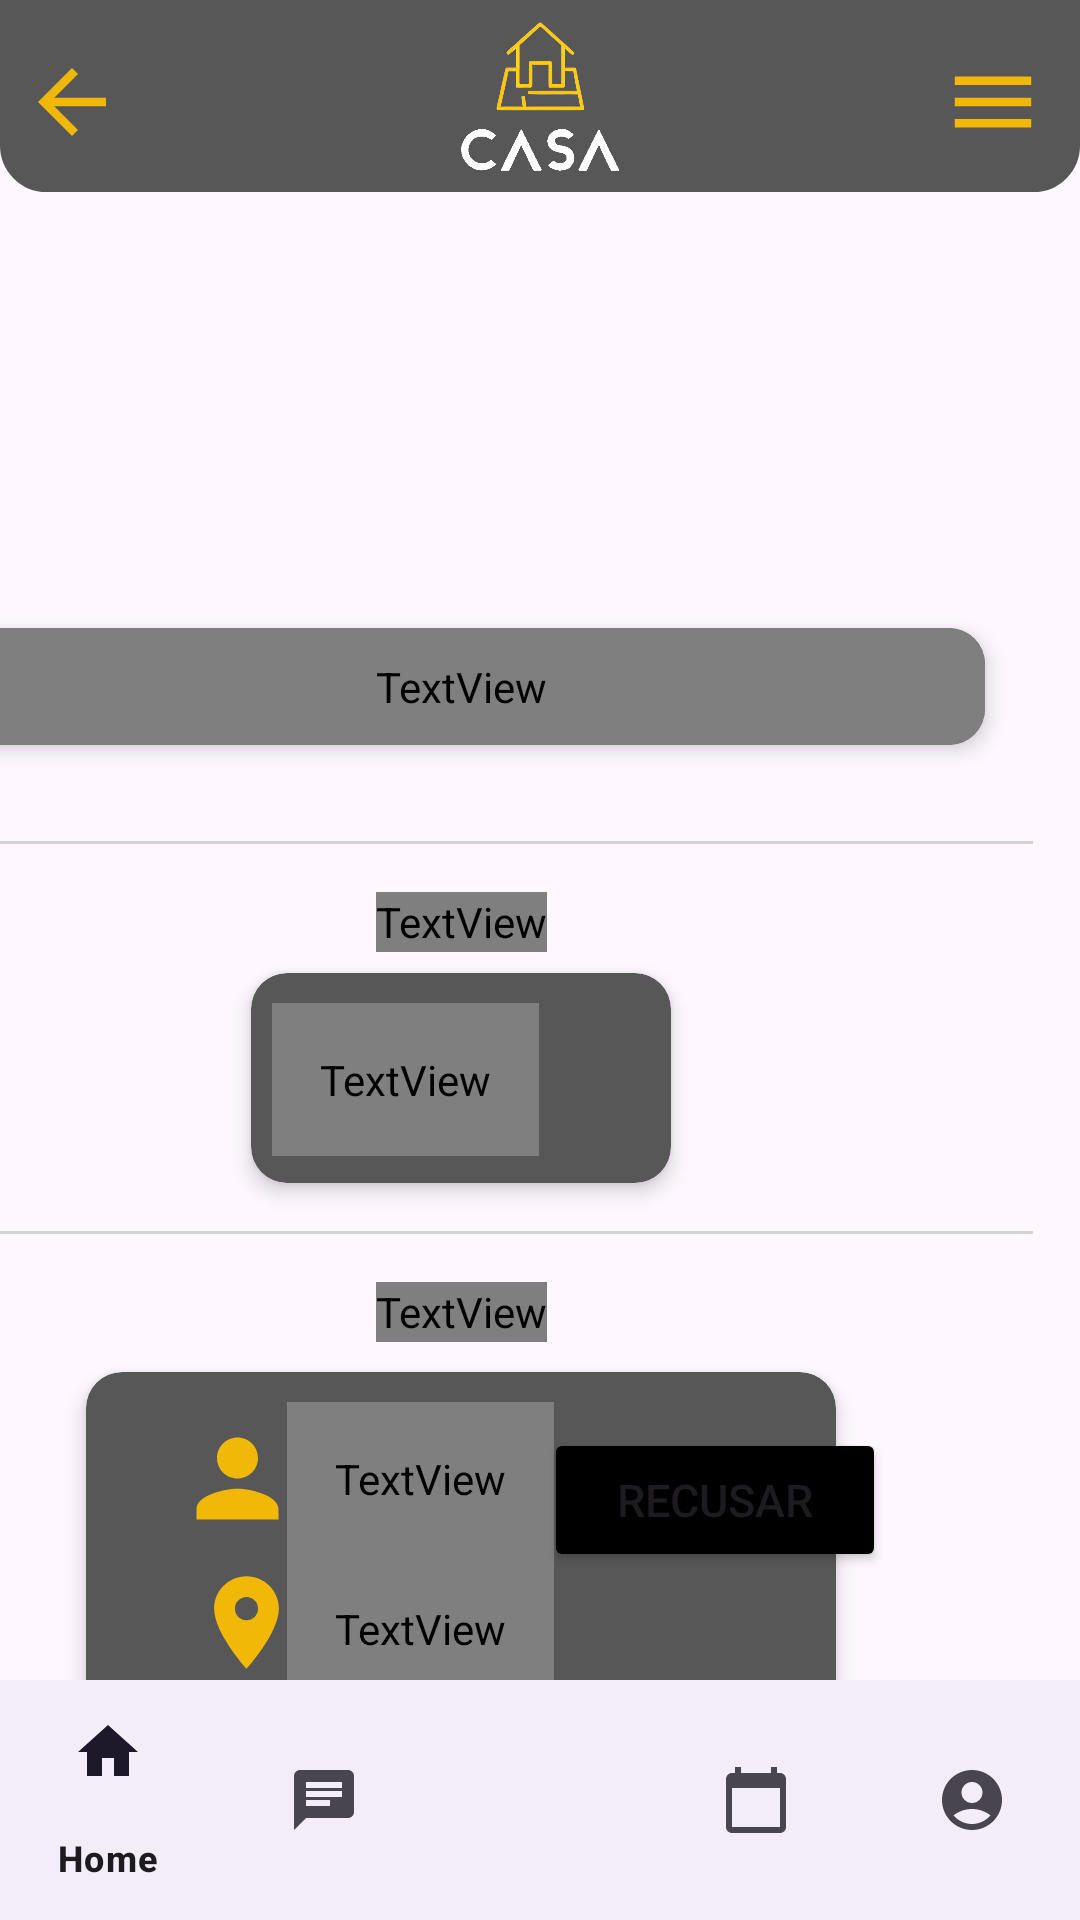

Produce the Android XML layout that renders to this screen, including the resource entries it uses.
<!-- AndroidManifest.xml: application theme Theme.CasaEmOrdem -->
<!-- res/layout/activity_detalhes_servico_profissional.xml -->
<?xml version="1.0" encoding="utf-8"?>
<androidx.constraintlayout.widget.ConstraintLayout xmlns:android="http://schemas.android.com/apk/res/android"
    xmlns:app="http://schemas.android.com/apk/res-auto"
    xmlns:tools="http://schemas.android.com/tools"
    android:id="@+id/main"
    android:layout_width="match_parent"
    android:layout_height="match_parent"
    tools:context=".DetalhesServicoProfissionalActivity">

    <include
        android:id="@+id/include"
        layout="@layout/toolbar_profissional"
        android:layout_width="match_parent"
        android:layout_height="wrap_content" />

    <com.google.android.material.bottomnavigation.BottomNavigationView
        android:id="@+id/bottomNav"
        android:layout_width="match_parent"
        android:layout_height="wrap_content"
        android:layout_marginTop="277dp"
        app:layout_constraintBottom_toBottomOf="parent"
        app:layout_constraintEnd_toEndOf="parent"
        app:layout_constraintStart_toStartOf="parent"
        app:menu="@menu/bottom_menu_profissional" />


    <TextView
        android:id="@+id/txtDetalhesServico"
        android:layout_width="wrap_content"
        android:layout_height="wrap_content"
        android:layout_marginBottom="800dp"
        android:fontFamily="@font/lato"
        android:text="Detalhes do serviço"
        android:textColor="@android:color/black"
        android:textSize="18sp"
        android:textStyle="bold"
        app:layout_constraintBottom_toBottomOf="parent"
        app:layout_constraintEnd_toEndOf="parent"
        app:layout_constraintHorizontal_bias="0.498"
        app:layout_constraintStart_toStartOf="parent" />

    <LinearLayout
        android:id="@+id/linearLayout2"
        android:layout_width="413dp"
        android:layout_height="625dp"
        android:layout_marginTop="88dp"
        android:gravity="center"
        android:orientation="vertical"
        android:padding="16dp"
        app:layout_constraintEnd_toEndOf="parent"
        app:layout_constraintHorizontal_bias="1.0"
        app:layout_constraintStart_toStartOf="parent"
        app:layout_constraintTop_toTopOf="parent">


        <androidx.cardview.widget.CardView
            android:layout_width="match_parent"
            android:layout_height="wrap_content"
            android:layout_margin="16dp"
            android:backgroundTint="#575757"
            app:cardCornerRadius="12dp"
            app:cardElevation="4dp">

            <TextView
                android:id="@+id/serviceDetails"
                android:layout_width="match_parent"
                android:layout_height="wrap_content"
                android:fontFamily="@font/lato"
                android:padding="10dp"
                android:text="Gostaria de solicitar os serviços de um eletricista para instalar um ventilador de teto na minha casa. Já comprei o ventilador, e agora preciso de um profissional para fazer a instalação com segurança.\n\nPreciso que o serviço seja feito o quanto antes, mas podemos combinar um horário conforme a disponibilidade do profissional. Aguardo seu retorno para acertarmos os detalhes.\n\nObrigado!"
                android:textColor="@android:color/white"
                android:textSize="16sp" />
        </androidx.cardview.widget.CardView>

        <View
            android:layout_width="400dp"
            android:layout_height="1dp"
            android:layout_marginVertical="16dp"
            android:layout_marginBottom="356dp"
            android:background="#D3D3D3" />

        <TextView
            android:id="@+id/textView3"
            android:layout_width="wrap_content"
            android:layout_height="20dp"
            android:fontFamily="@font/lato"
            android:text="Tipo de residência"
            android:textColor="#000000"
            android:textSize="16sp"
            android:textStyle="bold" />

        <androidx.cardview.widget.CardView
            android:layout_width="140dp"
            android:layout_height="70dp"
            android:layout_marginTop="7dp"
            android:backgroundTint="#575757"
            app:cardCornerRadius="12dp"
            app:cardElevation="4dp">

            <TextView
                android:id="@+id/txtTipoResidencia"
                android:layout_width="wrap_content"
                android:layout_height="wrap_content"
                android:layout_marginLeft="7dp"
                android:layout_marginTop="10dp"
                android:fontFamily="@font/lato"
                android:padding="16dp"
                android:text="Apartamento"
                android:textAlignment="inherit"
                android:textColor="@android:color/white"
                android:textSize="16sp" />

        </androidx.cardview.widget.CardView>

        <View
            android:layout_width="400dp"
            android:layout_height="1dp"
            android:layout_marginVertical="16dp"
            android:layout_marginBottom="300dp"
            android:background="#D3D3D3" />


        <TextView
            android:id="@+id/txtPerfilCliente"
            android:layout_width="wrap_content"
            android:layout_height="20dp"
            android:fontFamily="@font/lato"
            android:text="Perfil do Cliente"
            android:textColor="#000000"
            android:textSize="16sp"
            android:textStyle="bold" />


        <androidx.cardview.widget.CardView
            android:layout_width="250dp"
            android:layout_height="120dp"
            android:layout_marginTop="10dp"
            android:layout_marginBottom="30dp"
            android:backgroundTint="#575757"
            app:cardCornerRadius="12dp"
            app:cardElevation="4dp">

            <TextView
                android:id="@+id/txtNomeCliente"
                android:layout_width="wrap_content"
                android:layout_height="wrap_content"
                android:layout_marginLeft="67dp"
                android:layout_marginTop="10dp"
                android:fontFamily="@font/lato"
                android:padding="16dp"
                android:text="Mateus Cainan"
                android:textAlignment="inherit"
                android:textColor="@android:color/white"
                android:textSize="16sp" />

            <TextView
                android:id="@+id/txtEnderecoCliente"
                android:layout_width="wrap_content"
                android:layout_height="wrap_content"
                android:layout_marginLeft="67dp"
                android:layout_marginTop="60dp"
                android:fontFamily="@font/lato"
                android:padding="16dp"
                android:text="Asa Sul, Brasilia"
                android:textAlignment="inherit"
                android:textColor="@android:color/white"
                android:textSize="16sp"
                android:textStyle="bold" />

            <ImageView
                android:id="@+id/imageView7"
                android:layout_width="41dp"
                android:layout_height="41dp"
                android:layout_marginLeft="30dp"
                android:layout_marginTop="15dp"
                app:srcCompat="@drawable/baseline_person_24" />

            <ImageView
                android:id="@+id/imageView8"
                android:layout_width="37dp"
                android:layout_height="37dp"
                android:layout_marginLeft="35dp"
                android:layout_marginTop="65dp"

                app:srcCompat="@drawable/icone_local" />


        </androidx.cardview.widget.CardView>


    </LinearLayout>

    <Button
        android:id="@+id/btnAceitarServico"
        android:layout_width="114dp"
        android:layout_height="48dp"
        android:layout_marginTop="14dp"
        android:layout_marginRight="70dp"
        android:layout_marginBottom="116dp"
        android:backgroundTint="#F2B807"
        android:onClick="redirectConfirmacaoPedido"
        android:text="Aceitar"
        android:textSize="15sp"
        app:layout_constraintBottom_toBottomOf="parent"
        app:layout_constraintEnd_toEndOf="parent"
        app:layout_constraintHorizontal_bias="0.37"
        app:layout_constraintStart_toStartOf="parent"
        app:layout_constraintTop_toBottomOf="@+id/linearLayout2" />

    <Button
        android:id="@+id/btnRecusarServico"
        android:layout_width="114dp"
        android:layout_height="48dp"
        android:layout_marginLeft="70dp"
        android:layout_marginBottom="116dp"
        android:backgroundTint="#000000"
        android:onClick="redirectPaginaInicialProfissional"
        android:text="Recusar"
        android:textSize="15sp"
        app:layout_constraintBottom_toBottomOf="parent"
        app:layout_constraintEnd_toEndOf="parent"
        app:layout_constraintHorizontal_bias="0.632"
        app:layout_constraintStart_toStartOf="parent" />


</androidx.constraintlayout.widget.ConstraintLayout>
<!-- res/layout/toolbar_profissional.xml (included above) -->
<?xml version="1.0" encoding="utf-8"?>
<RelativeLayout xmlns:android="http://schemas.android.com/apk/res/android"
    xmlns:app="http://schemas.android.com/apk/res-auto"
    android:layout_width="match_parent"
    android:layout_height="wrap_content"
    xmlns:tools="http://schemas.android.com/tools"
    android:backgroundTint="@color/cinzaPadrao"
    android:background="@drawable/inferior_arredondada"
    android:padding="7dp"
    tools:context=".toolbarProfissional">

    <ImageView
        android:id="@+id/icone_voltar"
        android:layout_width="wrap_content"
        android:layout_height="wrap_content"
        android:layout_marginTop="10dp"
        android:src="@drawable/baseline_arrow_back_24"
        android:onClick="RetornarPaginaInicialProfissional"/>

    <ImageView
        android:id="@+id/icone_logo"
        android:layout_width="70dp"
        android:layout_height="50dp"
        android:layout_centerHorizontal="true"
        app:srcCompat="@drawable/casa_em_ordem_logo_photoroom_branco_superior"
        android:onClick="RetornarPaginaInicialProfissional"/>

    <ImageView
        android:id="@+id/icone_menu"
        android:layout_width="wrap_content"
        android:layout_height="wrap_content"
        android:layout_alignParentEnd="true"
        android:layout_marginTop="10dp"
        android:layout_marginEnd="5dp"
        android:src="@drawable/baseline_menu_24"
        android:onClick="RetornarPaginaInicialProfissional"/>


</RelativeLayout>
<!-- resources referenced by this layout -->
<resources>
  <color name="cinzaPadrao">#575757</color>
  <!-- drawable baseline_arrow_back_24 (drawable) -->
  <vector xmlns:android="http://schemas.android.com/apk/res/android" android:autoMirrored="true" android:height="34dp" android:tint="#F2B807" android:viewportHeight="24" android:viewportWidth="24" android:width="34dp">
        
      <path android:fillColor="@android:color/white" android:pathData="M20,11H7.83l5.59,-5.59L12,4l-8,8 8,8 1.41,-1.41L7.83,13H20v-2z"/>
      
  </vector>
  <!-- drawable baseline_menu_24 (drawable) -->
  <vector xmlns:android="http://schemas.android.com/apk/res/android" android:height="34dp" android:tint="#F2B807" android:viewportHeight="24" android:viewportWidth="24" android:width="34dp">
        
      <path android:fillColor="@android:color/white" android:pathData="M3,18h18v-2L3,16v2zM3,13h18v-2L3,11v2zM3,6v2h18L21,6L3,6z"/>
      
  </vector>
  <!-- drawable baseline_person_24 (drawable) -->
  <vector xmlns:android="http://schemas.android.com/apk/res/android" android:height="24dp" android:tint="#F2B807" android:viewportHeight="24" android:viewportWidth="24" android:width="24dp">
        
      <path android:fillColor="@android:color/white" android:pathData="M12,12c2.21,0 4,-1.79 4,-4s-1.79,-4 -4,-4 -4,1.79 -4,4 1.79,4 4,4zM12,14c-2.67,0 -8,1.34 -8,4v2h16v-2c0,-2.66 -5.33,-4 -8,-4z"/>
      
  </vector>
  <!-- drawable casa_em_ordem_logo_photoroom_branco_superior: png bitmap (drawable, 57701 bytes) -->
  <!-- drawable icone_local (drawable) -->
  <vector xmlns:android="http://schemas.android.com/apk/res/android" android:height="24dp" android:tint="#F2B807" android:viewportHeight="24" android:viewportWidth="24" android:width="24dp">
        
      <path android:fillColor="@android:color/white" android:pathData="M12,2C8.13,2 5,5.13 5,9c0,5.25 7,13 7,13s7,-7.75 7,-13c0,-3.87 -3.13,-7 -7,-7zM12,11.5c-1.38,0 -2.5,-1.12 -2.5,-2.5s1.12,-2.5 2.5,-2.5 2.5,1.12 2.5,2.5 -1.12,2.5 -2.5,2.5z"/>
      
  </vector>
  <!-- drawable inferior_arredondada (drawable) -->
  <?xml version="1.0" encoding="utf-8"?>
  <shape xmlns:android="http://schemas.android.com/apk/res/android">
      <solid android:color="#DEDEDE"/>
  
      <corners
          android:topLeftRadius="0dp"
          android:topRightRadius="0dp"
          android:bottomLeftRadius="15dp"
          android:bottomRightRadius="15dp"
          />
  
      <stroke
          android:width="1dp"/>
  </shape>
  <style name="Theme.CasaEmOrdem" parent="Base.Theme.CasaEmOrdem" />
  <style name="Base.Theme.CasaEmOrdem" parent="Theme.Material3.DayNight.NoActionBar">
          <item name="android:statusBarColor">@color/cinzaPadrao</item>
          
          
      </style>
</resources>
